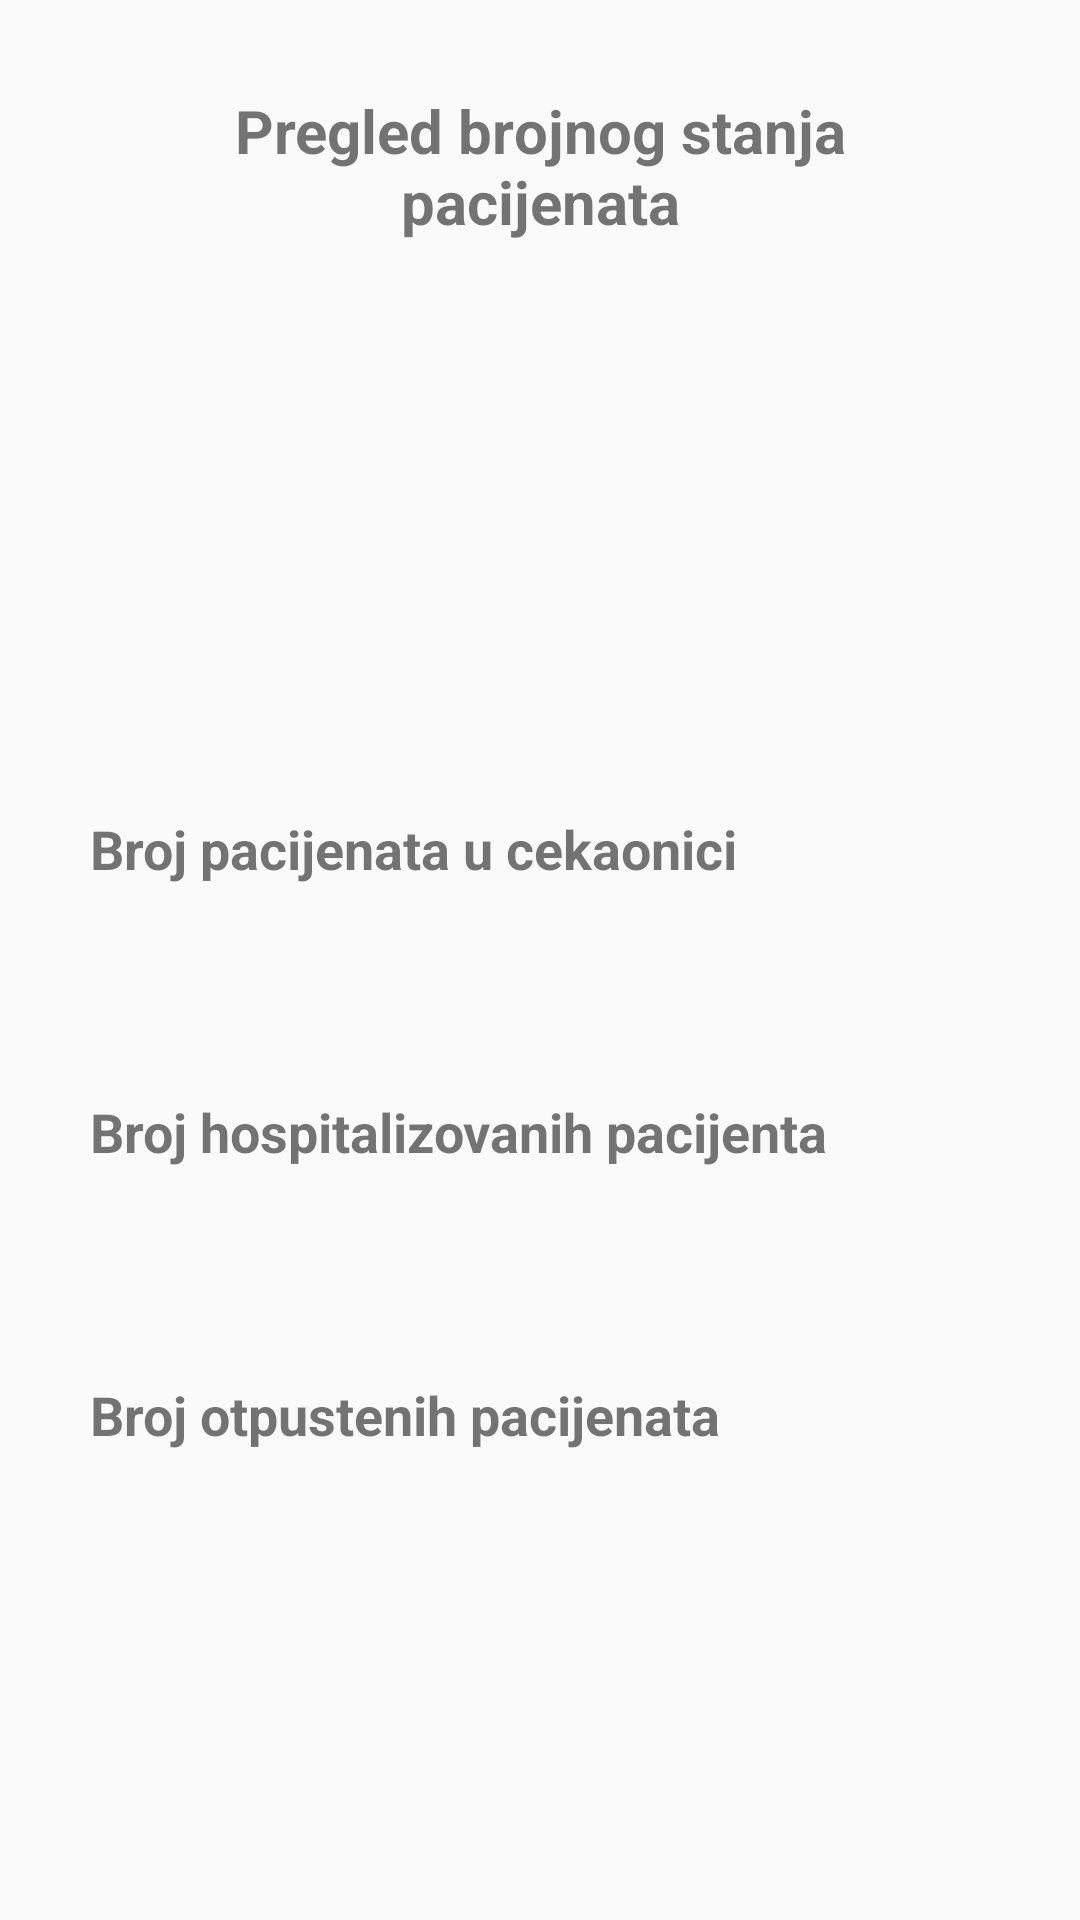

Layout XML and referenced resources for this Android screen:
<!-- AndroidManifest.xml: application theme AppTheme -->
<!-- res/layout/fragment_state.xml -->
<?xml version="1.0" encoding="utf-8"?>
<androidx.constraintlayout.widget.ConstraintLayout xmlns:android="http://schemas.android.com/apk/res/android"
    xmlns:app="http://schemas.android.com/apk/res-auto"
    android:layout_width="match_parent"
    android:layout_height="match_parent">

    <ScrollView
        android:layout_width="match_parent"
        android:layout_height="match_parent">

        <androidx.constraintlayout.widget.ConstraintLayout
            android:layout_width="match_parent"
            android:layout_height="wrap_content"
            android:paddingBottom="30dp">

            <TextView
                android:id="@+id/tv_unit_strength"
                android:layout_width="0dp"
                android:layout_height="wrap_content"
                android:layout_margin="30dp"
                android:gravity="center"
                android:text="@string/pregled_brojnog_stanja_pacijenata"
                android:textSize="20dp"
                android:textStyle="bold"
                app:layout_constraintEnd_toEndOf="parent"
                app:layout_constraintStart_toStartOf="parent"
                app:layout_constraintTop_toTopOf="parent" />



            <TextView
                android:id="@+id/tv_patient_number_in_room"
                android:layout_width="0dp"
                android:layout_height="wrap_content"
                android:text="@string/broj_pacijenata_u_cekaonici"
                app:layout_constraintTop_toBottomOf="@id/tv_unit_strength"
                app:layout_constraintLeft_toLeftOf="parent"
                android:layout_marginTop="190dp"
                android:layout_marginStart="30dp"
                android:theme="@style/StateFragmentTheme"
                />
            <TextView
                android:id="@+id/tv_patient_number_in_room_value"
                android:layout_width="0dp"
                android:layout_height="wrap_content"
                android:layout_marginEnd="30dp"
                android:textColor="@color/colorYellow"
                android:theme="@style/StateFragmentTheme"
                app:layout_constraintRight_toRightOf="parent"
                app:layout_constraintTop_toTopOf="@id/tv_patient_number_in_room"
                />




            <TextView
                android:id="@+id/tv_hospitalize_patients"
                android:layout_width="0dp"
                android:layout_height="wrap_content"
                android:text="@string/broj_hospitalizovanih_pacijenta"
                app:layout_constraintTop_toBottomOf="@id/tv_patient_number_in_room"
                app:layout_constraintLeft_toLeftOf="parent"
                android:layout_marginTop="70dp"
                android:layout_marginStart="30dp"
                android:theme="@style/StateFragmentTheme"
                />
            <TextView
                android:id="@+id/tv_hospitalize_patients_value"
                android:layout_width="0dp"
                android:layout_height="wrap_content"
                android:layout_marginEnd="30dp"
                android:textColor="@color/colorOrange"
                android:theme="@style/StateFragmentTheme"
                app:layout_constraintRight_toRightOf="parent"
                app:layout_constraintTop_toTopOf="@id/tv_hospitalize_patients"
                />



            <TextView
                android:id="@+id/tv_free_patients"
                android:layout_width="0dp"
                android:layout_height="wrap_content"
                android:text="@string/broj_otpustenih_pacijenata"
                app:layout_constraintTop_toBottomOf="@id/tv_hospitalize_patients"
                app:layout_constraintLeft_toLeftOf="parent"
                android:layout_marginTop="70dp"
                android:layout_marginStart="30dp"
                android:theme="@style/StateFragmentTheme"
                />
            <TextView
                android:id="@+id/tv_free_patients_value"
                android:layout_width="0dp"
                android:layout_height="wrap_content"
                android:layout_marginEnd="30dp"
                android:textColor="@color/colorBlue"
                android:theme="@style/StateFragmentTheme"
                app:layout_constraintRight_toRightOf="parent"
                app:layout_constraintTop_toTopOf="@id/tv_free_patients"
                />

        </androidx.constraintlayout.widget.ConstraintLayout>
    </ScrollView>
</androidx.constraintlayout.widget.ConstraintLayout>
<!-- resources referenced by this layout -->
<resources>
  <color name="colorBlue">#0683F1</color>
  <color name="colorOrange">#F44336</color>
  <color name="colorYellow">#706E03</color>
  <string name="broj_hospitalizovanih_pacijenta">Broj hospitalizovanih pacijenta</string>
  <string name="broj_otpustenih_pacijenata">Broj otpustenih pacijenata</string>
  <string name="broj_pacijenata_u_cekaonici">Broj pacijenata u cekaonici</string>
  <string name="pregled_brojnog_stanja_pacijenata">Pregled brojnog stanja pacijenata</string>
  <style name="StateFragmentTheme">
          <item name="android:textSize">18dp</item>
          <item name="android:textStyle">bold</item>
      </style>
  <style name="AppTheme" parent="Theme.AppCompat.Light.DarkActionBar">
          
          <item name="colorPrimary">@color/colorLightGreen</item>
          <item name="colorPrimaryDark">@color/colorPrimaryDark</item>
          <item name="colorAccent">@color/colorAccent</item>
      </style>
  <color name="colorLightGreen">#A90EAC87</color>
  <color name="colorPrimaryDark">#3700B3</color>
  <color name="colorAccent">#03DAC5</color>
</resources>
